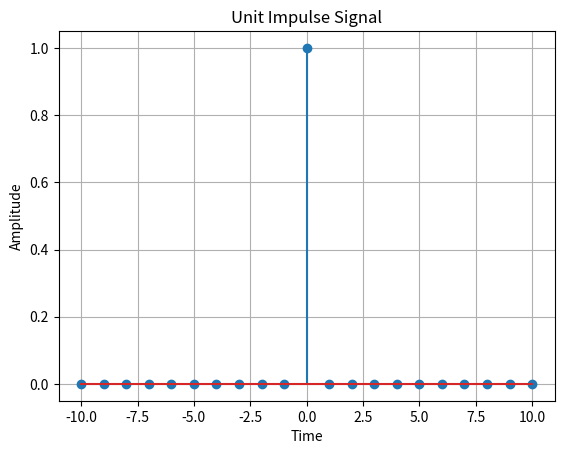

Generate this figure with matplotlib:
import matplotlib.pyplot as plt
import numpy as np


def unit_impulse(length, position):
    signal = np.zeros(length)
    signal[position] = 1
    return signal


# Parameters
start = -10  # Start value of the x-axis range
stop = 10  # Stop value of the x-axis range
step = 1  # Step size

# Generate x-axis values
x = np.arange(start, stop+step, step)

# Generate unit impulse signal
impulse_signal = unit_impulse(len(x), abs(start)//step)

# Plot the signal
plt.stem(x, impulse_signal)
plt.xlabel('Time')
plt.ylabel('Amplitude')
plt.title('Unit Impulse Signal')
plt.grid(True)
plt.show()
